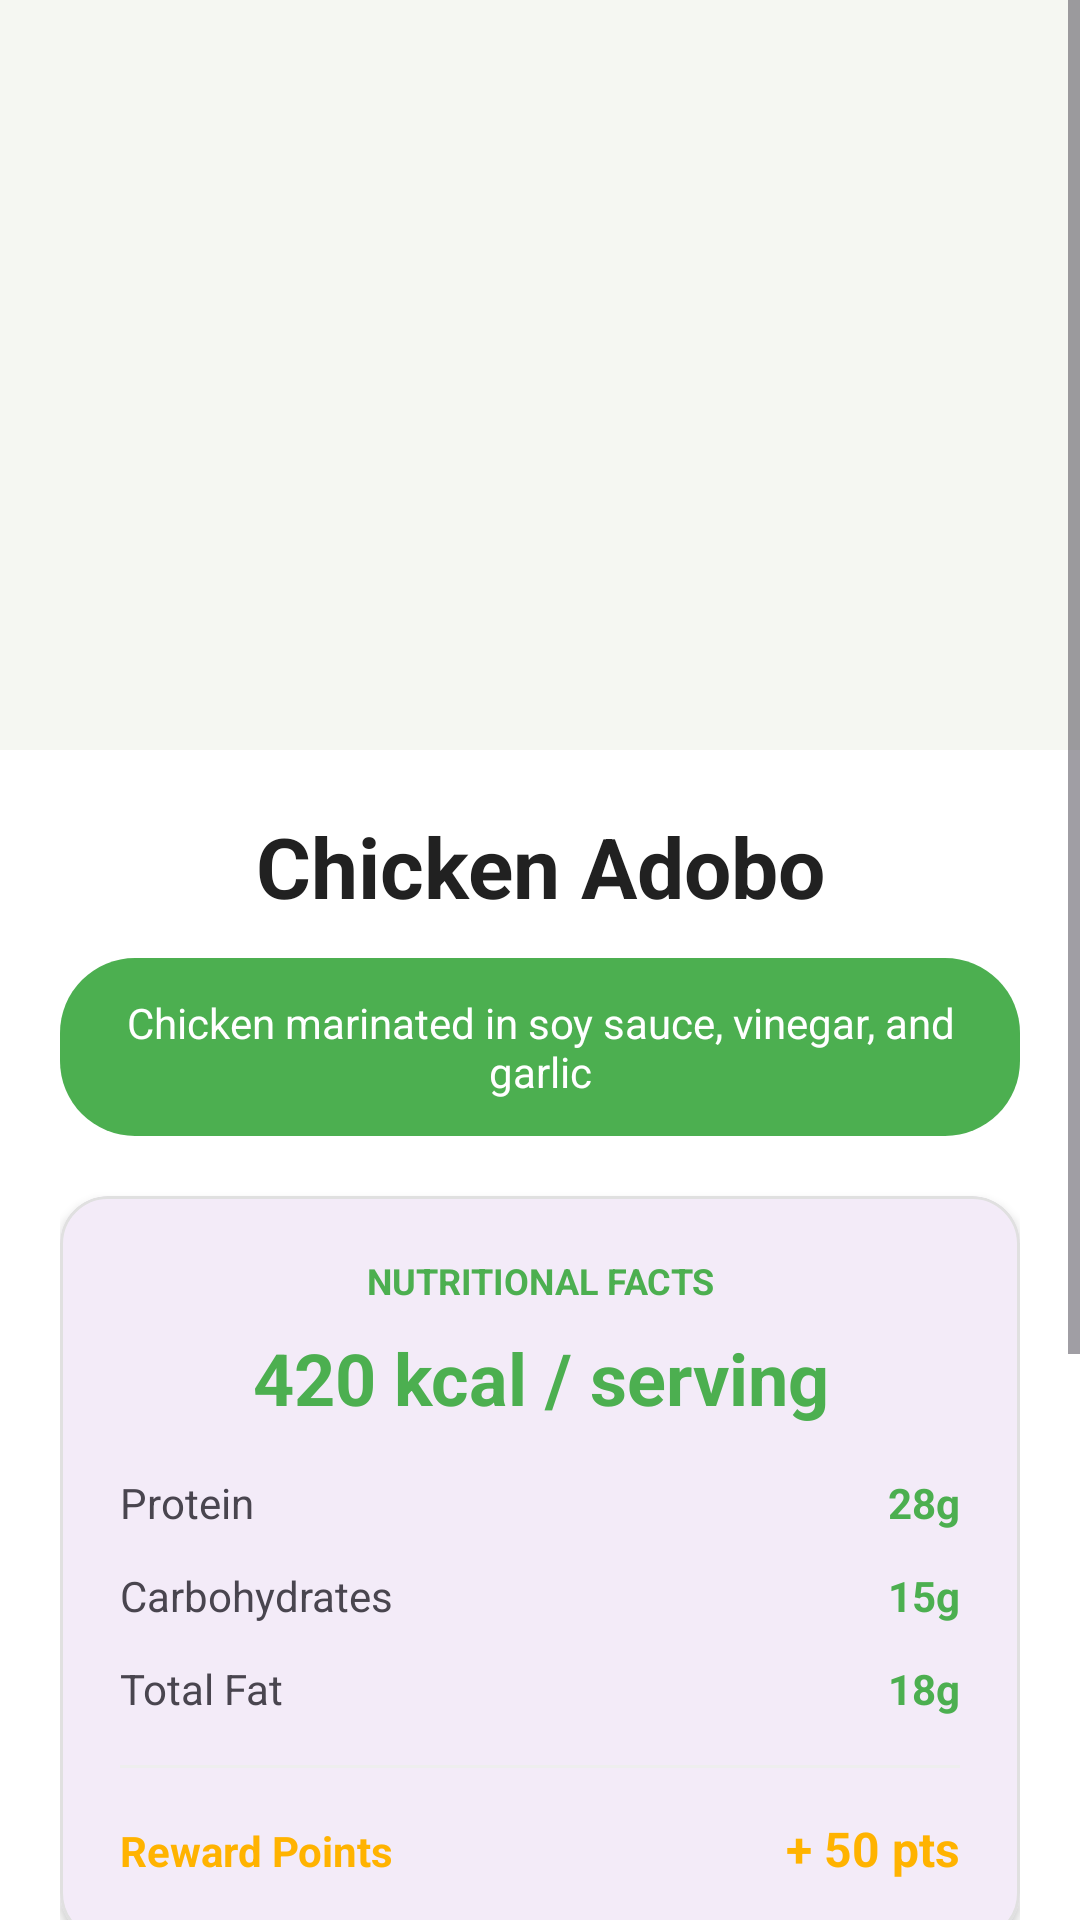

The Android layout XML behind this screen, and the referenced resources:
<!-- AndroidManifest.xml: application theme Theme.Gamstop -->
<!-- res/layout/fragment_food_details.xml -->
<?xml version="1.0" encoding="utf-8"?>
<ScrollView xmlns:android="http://schemas.android.com/apk/res/android"
    xmlns:app="http://schemas.android.com/apk/res-auto"
    android:layout_width="match_parent"
    android:layout_height="match_parent"
    android:background="#F5F7F2"
    android:fillViewport="true"
    android:clipToPadding="false"
    android:paddingBottom="90dp">

    <LinearLayout
        android:layout_width="match_parent"
        android:layout_height="wrap_content"
        android:orientation="vertical">

        <ImageView
            android:id="@+id/foodImage"
            android:layout_width="match_parent"
            android:layout_height="250dp"
            android:scaleType="centerCrop"
            android:src="@drawable/sinigang" />

        <LinearLayout
            android:layout_width="match_parent"
            android:layout_height="wrap_content"
            android:orientation="vertical"
            android:padding="20dp"
            android:background="#FFFFFF">

            <TextView
                android:id="@+id/foodTitle"
                android:layout_width="match_parent"
                android:layout_height="wrap_content"
                android:text="Chicken Adobo"
                android:textSize="28sp"
                android:textStyle="bold"
                android:textColor="#212121"
                android:gravity="center" />

            <TextView
                android:id="@+id/foodDescription"
                android:layout_width="match_parent"
                android:layout_height="wrap_content"
                android:text="Chicken marinated in soy sauce, vinegar, and garlic"
                android:textColor="#FFFFFF"
                android:background="@drawable/rounded_corner"
                android:backgroundTint="#4CAF50"
                android:padding="12dp"
                android:layout_marginTop="12dp"
                android:gravity="center"
                android:textSize="14sp" />

            <com.google.android.material.card.MaterialCardView
                android:layout_width="match_parent"
                android:layout_height="wrap_content"
                android:layout_marginTop="20dp"
                app:cardCornerRadius="16dp"
                app:cardElevation="2dp"
                app:strokeWidth="1dp"
                app:strokeColor="#E0E0E0">

                <LinearLayout
                    android:layout_width="match_parent"
                    android:layout_height="wrap_content"
                    android:orientation="vertical"
                    android:padding="20dp">

                    <TextView
                        android:layout_width="match_parent"
                        android:layout_height="wrap_content"
                        android:text="NUTRITIONAL FACTS"
                        android:textColor="#4CAF50"
                        android:textStyle="bold"
                        android:gravity="center"
                        android:textSize="12sp" />

                    <TextView
                        android:id="@+id/foodCalories"
                        android:layout_width="match_parent"
                        android:layout_height="wrap_content"
                        android:text="420 kcal / serving"
                        android:textSize="24sp"
                        android:textStyle="bold"
                        android:textColor="#4CAF50"
                        android:gravity="center"
                        android:layout_marginTop="8dp" />

                    <LinearLayout
                        android:layout_width="match_parent"
                        android:layout_height="wrap_content"
                        android:orientation="horizontal"
                        android:layout_marginTop="16dp">
                        <TextView
                            android:layout_width="0dp"
                            android:layout_height="wrap_content"
                            android:layout_weight="1"
                            android:text="Protein" />
                        <TextView
                            android:layout_width="wrap_content"
                            android:layout_height="wrap_content"
                            android:text="28g"
                            android:textStyle="bold"
                            android:textColor="#4CAF50" />
                    </LinearLayout>

                    <LinearLayout
                        android:layout_width="match_parent"
                        android:layout_height="wrap_content"
                        android:orientation="horizontal"
                        android:layout_marginTop="12dp">
                        <TextView
                            android:layout_width="0dp"
                            android:layout_height="wrap_content"
                            android:layout_weight="1"
                            android:text="Carbohydrates" />
                        <TextView
                            android:layout_width="wrap_content"
                            android:layout_height="wrap_content"
                            android:text="15g"
                            android:textStyle="bold"
                            android:textColor="#4CAF50" />
                    </LinearLayout>

                    <LinearLayout
                        android:layout_width="match_parent"
                        android:layout_height="wrap_content"
                        android:orientation="horizontal"
                        android:layout_marginTop="12dp">
                        <TextView
                            android:layout_width="0dp"
                            android:layout_height="wrap_content"
                            android:layout_weight="1"
                            android:text="Total Fat" />
                        <TextView
                            android:layout_width="wrap_content"
                            android:layout_height="wrap_content"
                            android:text="18g"
                            android:textStyle="bold"
                            android:textColor="#4CAF50" />
                    </LinearLayout>

                    <View
                        android:layout_width="match_parent"
                        android:layout_height="1dp"
                        android:layout_marginTop="16dp"
                        android:background="#EEEEEE" />

                    <LinearLayout
                        android:layout_width="match_parent"
                        android:layout_height="wrap_content"
                        android:orientation="horizontal"
                        android:layout_marginTop="16dp">

                        <TextView
                            android:layout_width="0dp"
                            android:layout_height="wrap_content"
                            android:layout_weight="1"
                            android:text="Reward Points"
                            android:textStyle="bold"
                            android:textColor="#FFB300" />

                        <TextView
                            android:layout_width="wrap_content"
                            android:layout_height="wrap_content"
                            android:text="+ 50 pts"
                            android:textStyle="bold"
                            android:textSize="16sp"
                            android:textColor="#FFB300" />
                    </LinearLayout>

                </LinearLayout>
            </com.google.android.material.card.MaterialCardView>

            <com.google.android.material.button.MaterialButton
                android:id="@+id/btnOrderNow"
                android:layout_width="match_parent"
                android:layout_height="65dp"
                android:layout_marginTop="32dp"
                android:layout_marginBottom="16dp"
                android:backgroundTint="#FFB300"
                android:elevation="6dp"
                android:text="Order &amp; Log Meal"
                android:textColor="#FFFFFF"
                android:textSize="18sp"
                android:textStyle="bold"
                app:cornerRadius="32dp" />

        </LinearLayout>
    </LinearLayout>
</ScrollView>
<!-- resources referenced by this layout -->
<resources>
  <!-- drawable rounded_corner (drawable) -->
  <shape xmlns:android="http://schemas.android.com/apk/res/android">
      <solid android:color="@color/black"/>
      <corners android:radius="25dp"/>
  </shape>
  <style name="Theme.Gamstop" parent="Base.Theme.Gamstop" />
  <style name="Base.Theme.Gamstop" parent="Theme.Material3.DayNight.NoActionBar">
          
          
      </style>
  <!-- not gathered from this repository: default colours our renderer supplied (Android Studio template values) -->
  <color name="black">#FF000000</color>
</resources>
